Photos from the image-classification dataset "cropped_dataset" in the GitHub repository vkerem0/visionfortress. Its 9 classes are: demoman, engineer, heavy, medic, pyro, scout, sniper, soldier, spy.

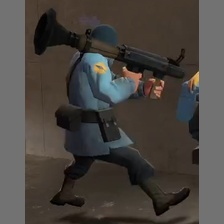
Label: soldier

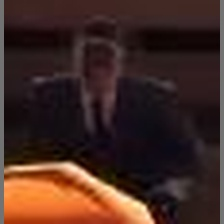
Label: spy

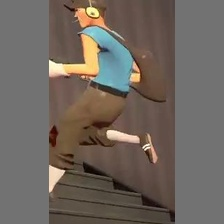
Label: scout

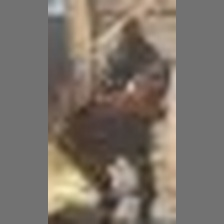
Label: heavy

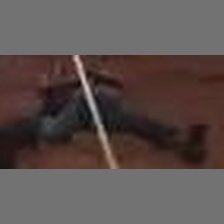
Label: demoman

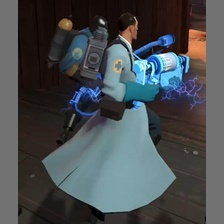
Label: medic
